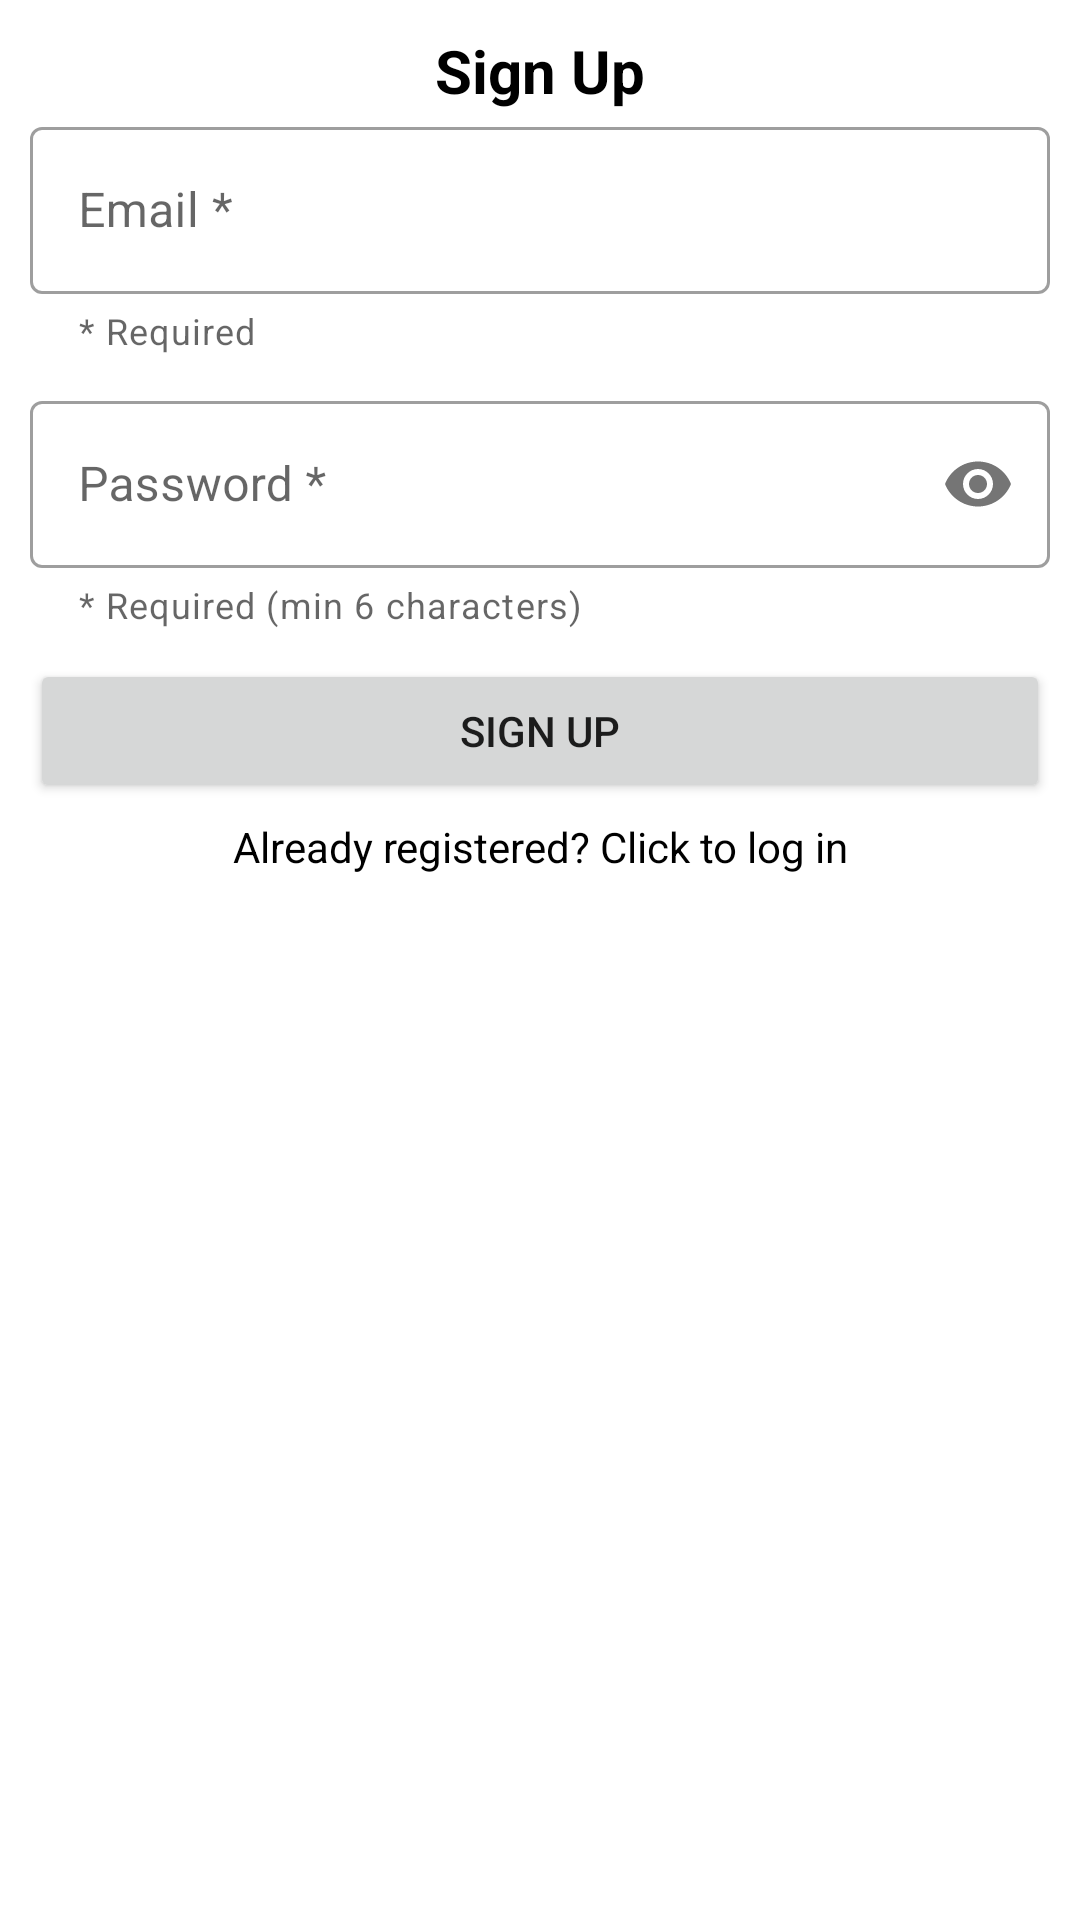

Layout XML and referenced resources for this Android screen:
<!-- AndroidManifest.xml: application theme Theme.BitBrothers -->
<!-- res/layout/fragment_sign_up.xml -->
<?xml version="1.0" encoding="utf-8"?>
<ScrollView xmlns:android="http://schemas.android.com/apk/res/android"
  xmlns:app="http://schemas.android.com/apk/res-auto"
  xmlns:tools="http://schemas.android.com/tools"
  android:layout_width="match_parent"
  android:layout_height="match_parent"
  android:orientation="vertical"
  android:padding="10dp"
  tools:context=".fragments.SignUpFragment">

  <LinearLayout
    android:layout_width="match_parent"
    android:layout_height="match_parent"
    android:orientation="vertical">

    <TextView
      android:layout_width="wrap_content"
      android:layout_height="wrap_content"
      android:layout_gravity="center_horizontal"
      android:text="Sign Up"
      android:textColor="@color/black"
      android:textSize="20sp"
      android:textStyle="bold" />

    <com.google.android.material.textfield.TextInputLayout
      android:id="@+id/tilEmail"
      style="@style/Widget.MaterialComponents.TextInputLayout.OutlinedBox"
      android:layout_width="match_parent"
      android:layout_height="wrap_content"
      android:layout_marginBottom="10dp"
      android:hint="Email *"
      app:errorEnabled="true"
      app:helperText="* Required"
      app:helperTextEnabled="true">

      <com.google.android.material.textfield.TextInputEditText
        android:layout_width="match_parent"
        android:layout_height="wrap_content" />
    </com.google.android.material.textfield.TextInputLayout>

    <com.google.android.material.textfield.TextInputLayout
      android:id="@+id/tilPassword"
      style="@style/Widget.MaterialComponents.TextInputLayout.OutlinedBox"
      android:layout_width="match_parent"
      android:layout_height="wrap_content"
      android:layout_marginBottom="10dp"
      android:hint="Password *"
      app:errorEnabled="true"
      app:helperText="* Required (min 6 characters)"
      app:helperTextEnabled="true"
      app:passwordToggleEnabled="true">

      <com.google.android.material.textfield.TextInputEditText
        android:layout_width="match_parent"
        android:layout_height="wrap_content"
        android:inputType="textPassword" />
    </com.google.android.material.textfield.TextInputLayout>

    <Button
      android:id="@+id/signButton"
      android:layout_width="match_parent"
      android:layout_height="wrap_content"
      android:layout_marginBottom="5dp"
      android:text="Sign up" />

    <TextView
      android:id="@+id/tvLogIn"
      android:layout_width="match_parent"
      android:layout_height="wrap_content"
      android:gravity="center"
      android:text="Already registered? Click to log in"
      android:textColor="@color/black"
      android:textSize="14sp" />

  </LinearLayout>

</ScrollView>
<!-- resources referenced by this layout -->
<resources>
  <style name="Theme.BitBrothers" parent="Theme.MaterialComponents.DayNight.DarkActionBar">
      
      <item name="colorPrimary">@color/brand_color_light</item>
      <item name="colorPrimaryVariant">@color/brand_color_dark</item>
      <item name="colorOnPrimary">@color/white</item>
      
      <item name="colorSecondary">@color/teal_200</item>
      <item name="colorSecondaryVariant">@color/teal_700</item>
      <item name="colorOnSecondary">@color/black</item>
      
      <item name="android:statusBarColor" tools:targetApi="l">?attr/colorPrimaryVariant</item>
      
    </style>
  <!-- not gathered from this repository: default colours our renderer supplied (Android Studio template values) -->
  <color name="teal_200">#FF03DAC5</color>
  <color name="teal_700">#FF018786</color>
  <color name="black">#FF000000</color>
  <color name="white">#FFFFFFFF</color>
</resources>
